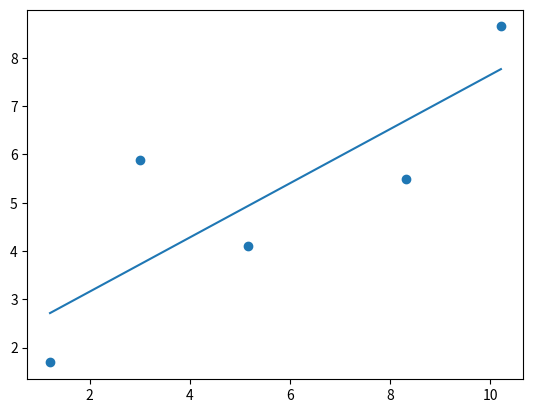

Write Python code to recreate this figure.
import matplotlib.pyplot as plt
from scipy import stats
import numpy as np

#x = np.array([5, 7, 8, 7, 2, 17, 2, 9, 4, 11, 12, 9, 6])
#y = np.array([99, 86, 87, 88, 111, 86, 103, 87, 94, 78, 77, 85, 86])

#x = np.array([2, 3, 5, 7, 9])
#y = np.array([4, 5, 7, 10, 15])

x = np.array([1.21, 3.00, 5.16, 8.31, 10.21])
y = np.array([1.69, 5.89, 4.11, 5.49, 8.65])

n = len(x)
x2 = np.array([])
x2 = [0 for i in range(n)]
xy = np.array([])
xy = [0 for i in range(n)]
m=0    #slope
b=0    #intercept
sumax = 0
sumay = 0
sumax2 = 0
sumaxy = 0

def power(x):
    j = 0
    for i in range(n):
        x2[j] = x[i]**2
        j += 1
    print("x^2 este egal cu:", x2)
    #print(x2)

power(x)

def prod(x, y):
    j = 0
    for i in range(n):
        xy[j] = x[i] * y[i]
        j += 1
    print("x*y este egal cu:", xy)
    #print(xy)

prod(x, y)

def suma(x, y, x2, xy):
    global sumax
    global sumay
    global sumax2
    global sumaxy
    for i in x:
        sumax += i
    for i in y:
        sumay += i
    for i in x2:
        sumax2 += i
    for i in xy:
        sumaxy += i
    print("Σx =", sumax)
    print("Σy =", sumay)
    print("Σx^2 =", sumax2)
    print("Σxy =", sumaxy)
    print("\n")

#suma(x, y, x2, xy)

def slope(a, b, c, d):
    suma(x, y, x2, xy)
    global sumax
    global sumay
    global sumax2
    global sumaxy
    global m
    m = n * sumaxy - sumax * sumay
    m = m / (n * sumax2 - sumax**2)
    print("m = ", m)

#slope(sumax, sumay, sumax2, sumaxy)

def Intercept(a, be, c, d):
    global sumax
    global sumay
    global n
    global b
    slope(sumax, sumay, sumax2, sumaxy)

    b = (sumay - m * sumax) / n
    print("b = ", b)

Intercept(sumax, sumay, m, n)

def ecuatia(x):
    global b
    global m
    return m * x + b

reprezentare = list(map(ecuatia, x))

print("punctele de pe dreapta sunt: ", reprezentare)

plt.scatter(x, y)  #punctele in sistem
plt.plot(x, reprezentare)
plt.show()

